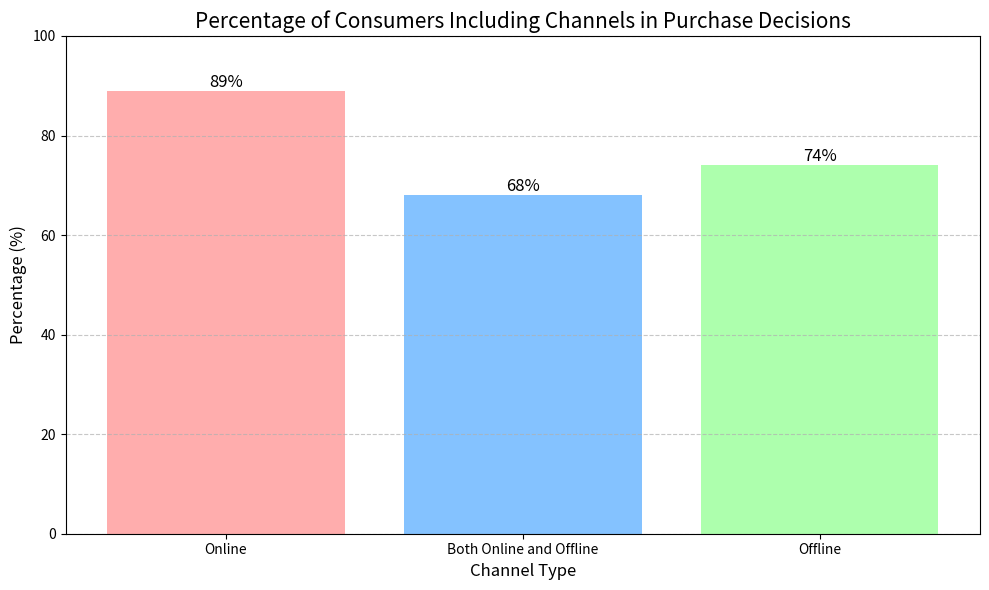

This figure's Python source:
import matplotlib.pyplot as plt

# Data
channels = ['Online', 'Both Online and Offline', 'Offline']
percentages = [89, 68, 74]

# Create a canvas
plt.figure(figsize=(10, 6))

# Draw a bar chart
bars = plt.bar(channels, percentages, color=['#ff9999', '#66b3ff', '#99ff99'], alpha=0.8)

# Add data labels
for bar in bars:
    height = bar.get_height()
    plt.text(bar.get_x() + bar.get_width()/2., height,
             f'{height}%',
             ha='center', va='bottom', fontsize=12)

# Set title and labels
plt.title('Percentage of Consumers Including Channels in Purchase Decisions', fontsize=15)
plt.xlabel('Channel Type', fontsize=12)
plt.ylabel('Percentage (%)', fontsize=12)

# Set y-axis range
plt.ylim(0, 100)

# Add grid lines
plt.grid(axis='y', linestyle='--', alpha=0.7)

# Optimize layout
plt.tight_layout()

# Show the plot
plt.show()
